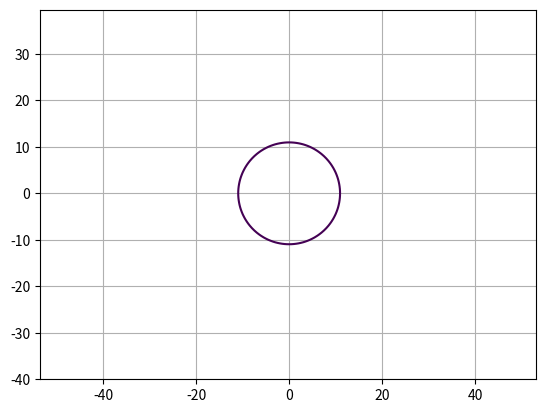

This figure's Python source: (Note: this script raises an exception after producing the figure.)
import matplotlib.pyplot as plt
import numpy as np

def MN4_plotter(R=6.371, title='Apofis2068'):
    x = np.arange(-40, 40, 0.5)
    y = np.arange(-40, 40, 0.5)
    X,Y = np.meshgrid(x,y)
    fxy = X**2+Y**2
    plt.contour(X, Y, fxy,levels=[120])
    plt.axis('equal')
    plt.grid()
MN4_plotter()

def f(x):
    return -507.5*x**2+5368.9*x+11354.9
y=np.vectories(f)
x=np.linespace(-10,10, 50)


plt.figure(figsize=(8,5))

plt.plot(x, y(x), 'r-');




